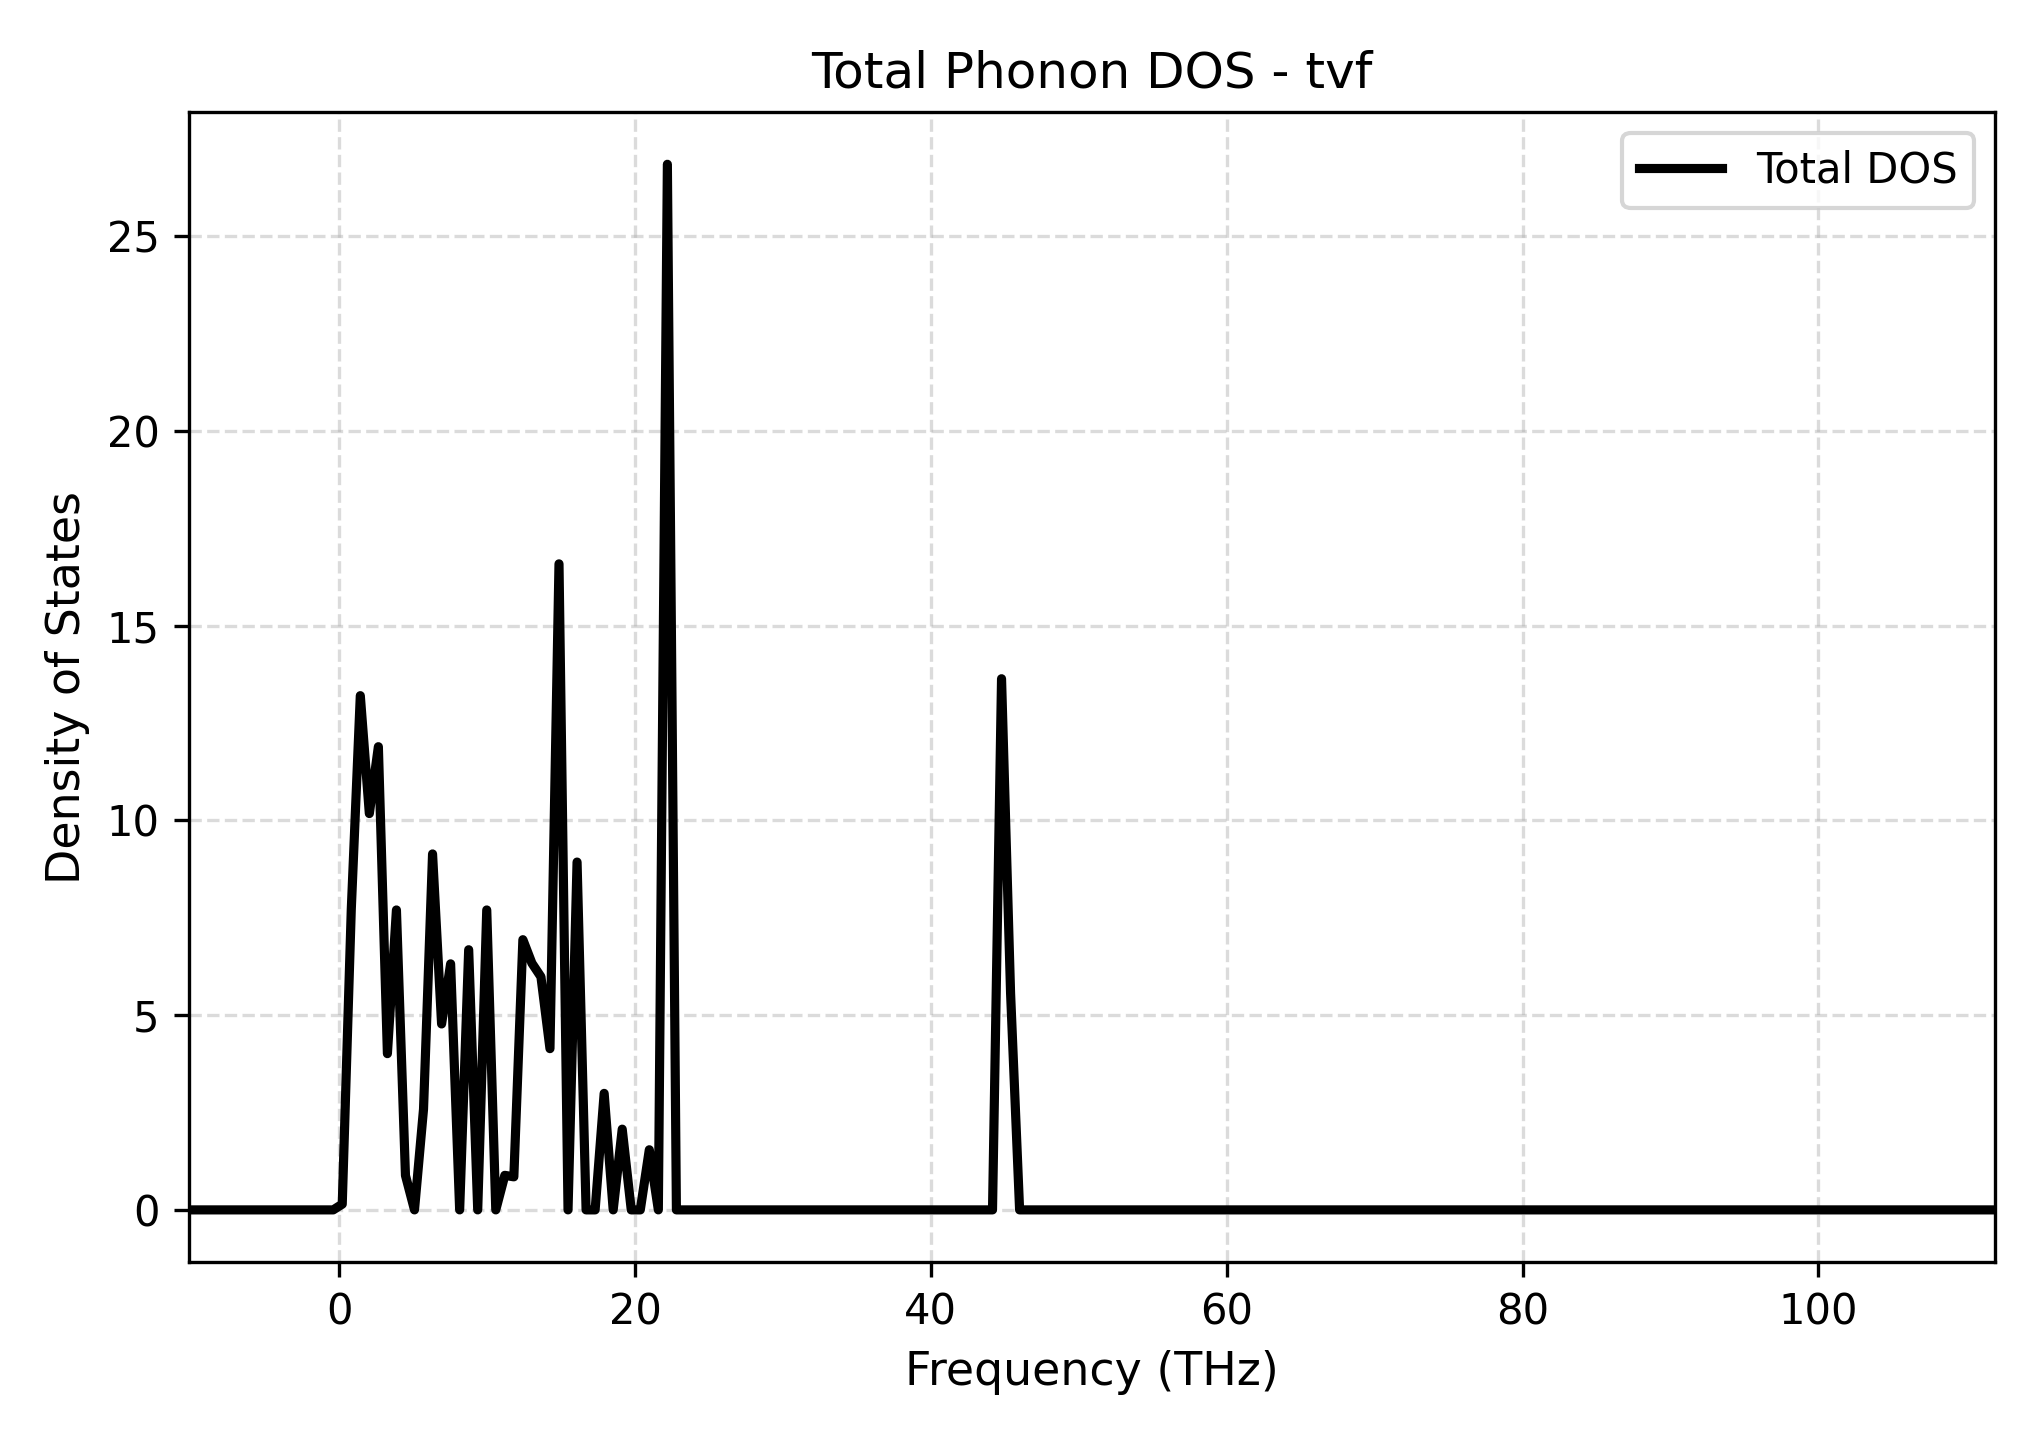

The data file committed next to this chart (first rows):
Frequency_THz, Total_DOS
-10.18, 0.0
-9.566, 0.0
-8.956, 0.0
-8.345, 0.0
-7.734, 0.0
-7.124, 0.0
-6.513, 0.0
-5.903, 0.0
-5.292, 0.0
-4.681, 0.0
-4.071, 0.0
-3.46, 0.0
-2.85, 0.0
-2.239, 0.0
-1.628, 0.0
-1.018, 0.0
-0.4071, 0.0
0.2035, 0.1473
0.8141, 7.712
1.425, 13.2
2.035, 10.17
2.646, 11.89
3.257, 4.011
3.867, 7.699
4.478, 0.8833
5.088, 0.0
5.699, 2.587
6.31, 9.137
6.92, 4.773
7.531, 6.316
8.141, 0.0
8.752, 6.678
9.363, 0.0
9.973, 7.699
10.58, 0.0
11.19, 0.8865
11.81, 0.8485
12.42, 6.936
13.03, 6.333
13.64, 5.984
14.25, 4.139
14.86, 16.58
15.47, 0.0
16.08, 8.929
16.69, 0.0
17.3, 0.0
17.91, 2.991
18.52, 0.0
19.13, 2.072
19.74, 0.0
20.35, 0.0
20.96, 1.543
21.57, 0.0
22.19, 26.84
22.8, 0.0
23.41, 0.0
24.02, 0.0
24.63, 0.0
25.24, 0.0
25.85, 0.0
... 141 more rows
